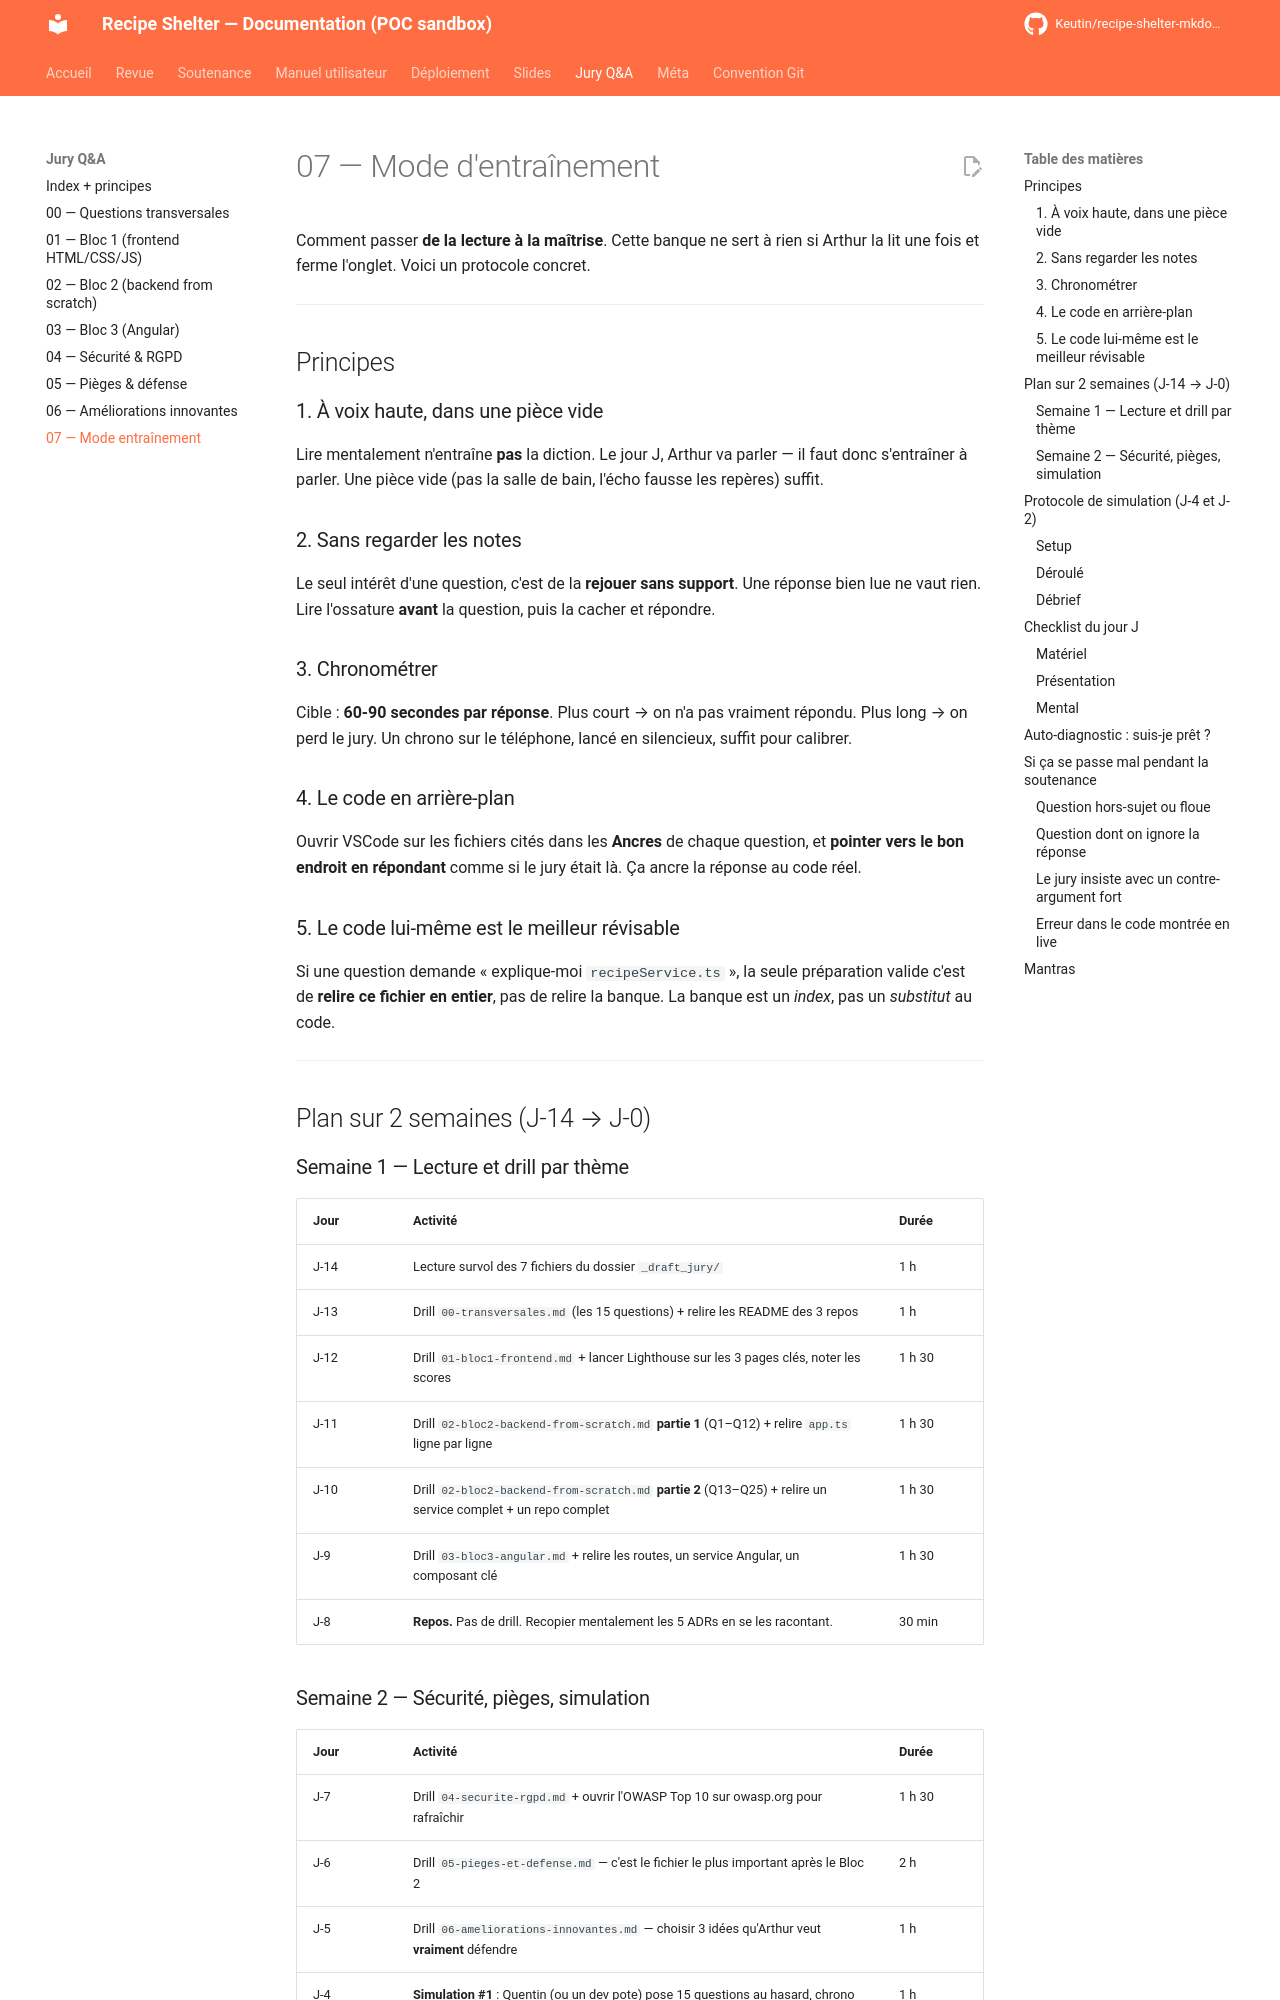

repository: Keutin/recipe-shelter-mkdocs-poc · page: jury/07-mode-entrainement/index.html · generator: mkdocs

# 07 — Mode d'entraînement

Comment passer **de la lecture à la maîtrise**. Cette banque ne sert à rien si Arthur la lit une fois et ferme l'onglet. Voici un protocole concret.

---

## Principes

### 1. À voix haute, dans une pièce vide

Lire mentalement n'entraîne **pas** la diction. Le jour J, Arthur va parler — il faut donc s'entraîner à parler. Une pièce vide (pas la salle de bain, l'écho fausse les repères) suffit.

### 2. Sans regarder les notes

Le seul intérêt d'une question, c'est de la **rejouer sans support**. Une réponse bien lue ne vaut rien. Lire l'ossature **avant** la question, puis la cacher et répondre.

### 3. Chronométrer

Cible : **60-90 secondes par réponse**. Plus court → on n'a pas vraiment répondu. Plus long → on perd le jury. Un chrono sur le téléphone, lancé en silencieux, suffit pour calibrer.

### 4. Le code en arrière-plan

Ouvrir VSCode sur les fichiers cités dans les **Ancres** de chaque question, et **pointer vers le bon endroit en répondant** comme si le jury était là. Ça ancre la réponse au code réel.

### 5. Le code lui-même est le meilleur révisable

Si une question demande « explique-moi `recipeService.ts` », la seule préparation valide c'est de **relire ce fichier en entier**, pas de relire la banque. La banque est un *index*, pas un *substitut* au code.

---

## Plan sur 2 semaines (J-14 → J-0)

### Semaine 1 — Lecture et drill par thème

| Jour | Activité | Durée |
|---|---|---|
| J-14 | Lecture survol des 7 fichiers du dossier `_draft_jury/` | 1 h |
| J-13 | Drill `00-transversales.md` (les 15 questions) + relire les README des 3 repos | 1 h |
| J-12 | Drill `01-bloc1-frontend.md` + lancer Lighthouse sur les 3 pages clés, noter les scores | 1 h 30 |
| J-11 | Drill `02-bloc2-backend-from-scratch.md` **partie 1** (Q1–Q12) + relire `app.ts` ligne par ligne | 1 h 30 |
| J-10 | Drill `02-bloc2-backend-from-scratch.md` **partie 2** (Q13–Q25) + relire un service complet + un repo complet | 1 h 30 |
| J-9 | Drill `03-bloc3-angular.md` + relire les routes, un service Angular, un composant clé | 1 h 30 |
| J-8 | **Repos.** Pas de drill. Recopier mentalement les 5 ADRs en se les racontant. | 30 min |
